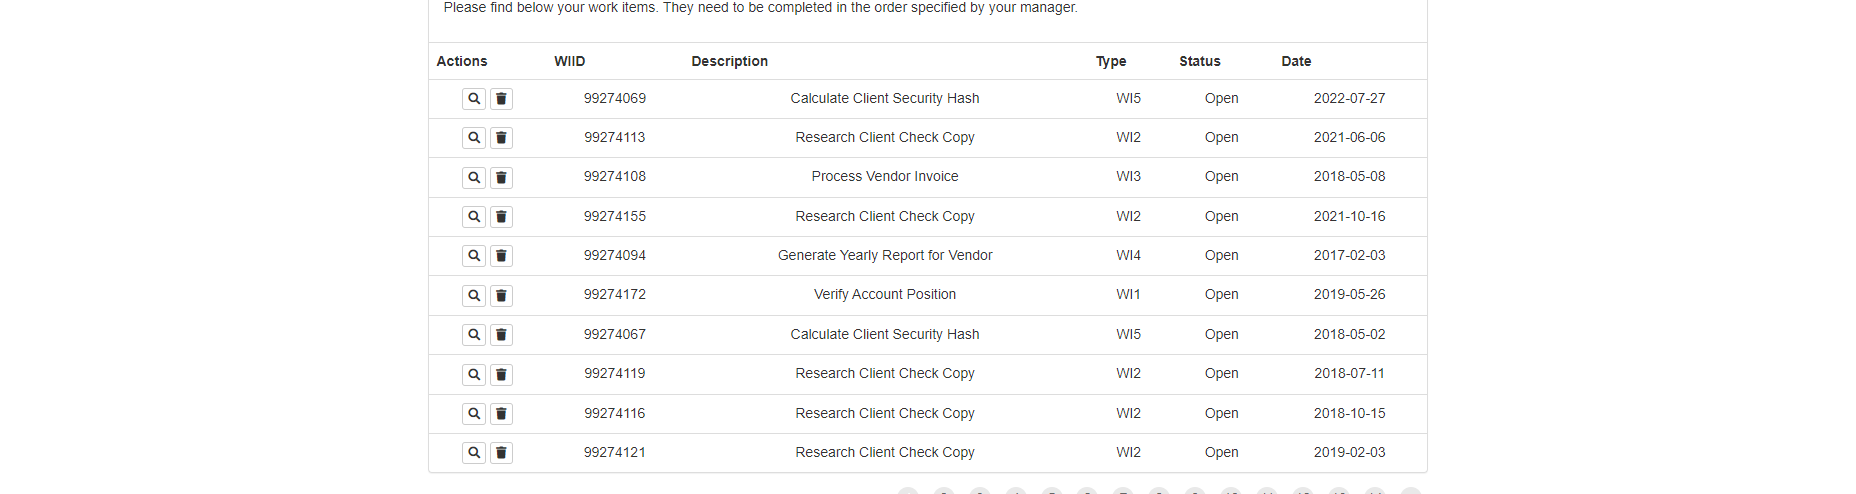
Task: ACME 연결하는 연습
Workflow: 03_ACME_WI_전체DT추출

Step 1: get-text (repeated 2 times)

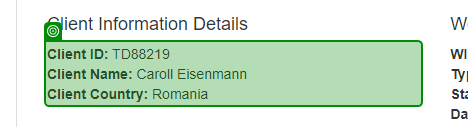
Step 3 [then]: get-text from 'Client ID:'